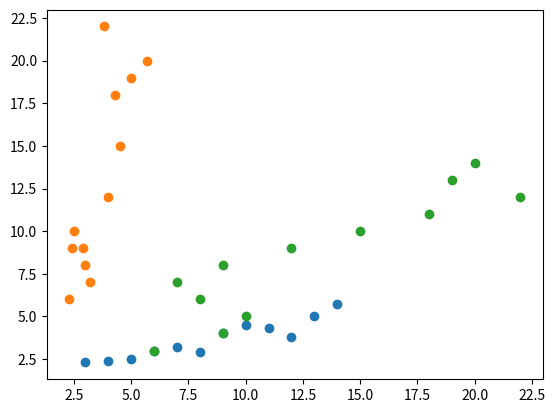

Here is the Python script that generated this plot:
"""
1. Import pyplot from matplotlib.
"""
import matplotlib.pyplot as plt

"""
2. Let's create a scatterplot to see if there are correlations bewteen age, height and weight. Run this three times, using two of the three lists each time.
plt.scatter(<x-values>, <y-values>)
"""

age = [3, 4, 5, 6, 7, 8, 9, 10, 11, 12, 13, 14]
height = [2.3, 2.4, 2.5, 3, 3.2, 2.9, 4, 4.5, 4.3, 3.8, 5, 5.7]
weight = [6, 9, 10, 8, 7, 9, 12, 15, 18, 22, 19, 20]

one = plt.scatter(age, height)
two = plt.scatter(height, weight)
three = plt.scatter(weight, age)


"""
3. Have python display/show your graph.
"""
plt.show()
